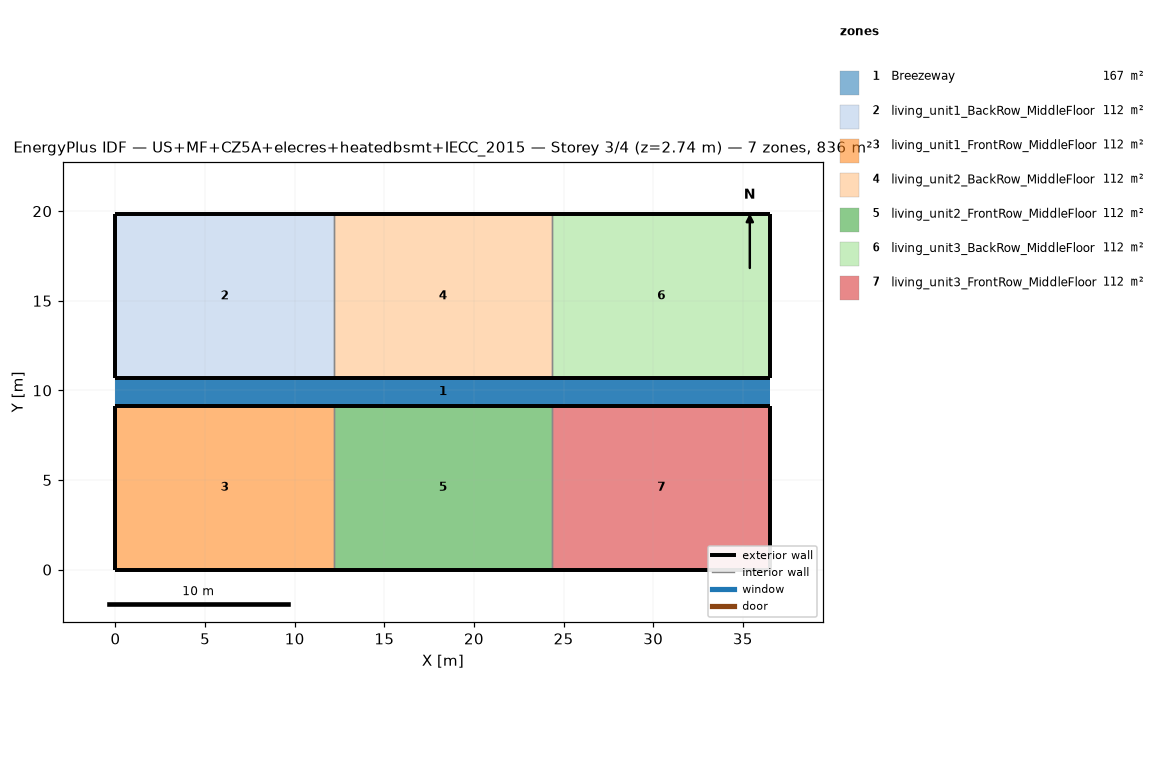
=== STOREY PLAN SPEC (per zone: floor XY polygon, exterior-wall plan segments, windows/doors) ===
zone 1: Breezeway  (167.0 m²)
  floor: (36.54, 9.16) (0.00, 9.16) (0.00, 10.68) (36.54, 10.68)
  floor: (36.54, 9.16) (0.00, 9.16) (0.00, 10.68) (36.54, 10.68)
  floor: (36.54, 9.16) (0.00, 9.16) (0.00, 10.68) (36.54, 10.68)
zone 2: living_unit1_BackRow_MiddleFloor  (111.5 m²)
  floor: (12.18, 10.68) (0.00, 10.68) (0.00, 19.84) (12.18, 19.84)
  exterior wall: (0.00, 10.68) – (12.18, 10.68)  [12.2 m]
  exterior wall: (12.18, 19.84) – (0.00, 19.84)  [12.2 m]
  exterior wall: (0.00, 19.84) – (0.00, 10.68)  [9.2 m]
  interior walls: 1
zone 3: living_unit1_FrontRow_MiddleFloor  (111.5 m²)
  floor: (12.18, 0.00) (0.00, 0.00) (0.00, 9.16) (12.18, 9.16)
  exterior wall: (0.00, 0.00) – (12.18, 0.00)  [12.2 m]
  exterior wall: (12.18, 9.16) – (0.00, 9.16)  [12.2 m]
  exterior wall: (0.00, 9.16) – (0.00, 0.00)  [9.2 m]
  interior walls: 1
zone 4: living_unit2_BackRow_MiddleFloor  (111.5 m²)
  floor: (24.36, 10.68) (12.18, 10.68) (12.18, 19.84) (24.36, 19.84)
  exterior wall: (12.18, 10.68) – (24.36, 10.68)  [12.2 m]
  exterior wall: (24.36, 19.84) – (12.18, 19.84)  [12.2 m]
  interior walls: 2
zone 5: living_unit2_FrontRow_MiddleFloor  (111.5 m²)
  floor: (24.36, 0.00) (12.18, 0.00) (12.18, 9.16) (24.36, 9.16)
  exterior wall: (12.18, 0.00) – (24.36, 0.00)  [12.2 m]
  exterior wall: (24.36, 9.16) – (12.18, 9.16)  [12.2 m]
  interior walls: 2
zone 6: living_unit3_BackRow_MiddleFloor  (111.5 m²)
  floor: (36.54, 10.68) (24.36, 10.68) (24.36, 19.84) (36.54, 19.84)
  exterior wall: (24.36, 10.68) – (36.54, 10.68)  [12.2 m]
  exterior wall: (36.54, 10.68) – (36.54, 19.84)  [9.2 m]
  exterior wall: (36.54, 19.84) – (24.36, 19.84)  [12.2 m]
  interior walls: 1
zone 7: living_unit3_FrontRow_MiddleFloor  (111.5 m²)
  floor: (36.54, 0.00) (24.36, 0.00) (24.36, 9.16) (36.54, 9.16)
  exterior wall: (24.36, 0.00) – (36.54, 0.00)  [12.2 m]
  exterior wall: (36.54, 0.00) – (36.54, 9.16)  [9.2 m]
  exterior wall: (36.54, 9.16) – (24.36, 9.16)  [12.2 m]
  interior walls: 1

=== DERIVED (storey summary) ===
Building: US+MF+CZ5A+elecres+heatedbsmt+IECC_2015
Storey: 3 of 4  (floor level z = 2.74 m)
Storey gross floor area: 836.2 m²
Zones on this storey: 7
  - Breezeway: floor 167.0 m²
  - living_unit1_BackRow_MiddleFloor: floor 111.5 m²; exterior wall 33.5 m (86.9 m²); WWR 0.0%
  - living_unit1_FrontRow_MiddleFloor: floor 111.5 m²; exterior wall 33.5 m (86.9 m²); WWR 0.0%
  - living_unit2_BackRow_MiddleFloor: floor 111.5 m²; exterior wall 24.4 m (63.1 m²); WWR 0.0%
  - living_unit2_FrontRow_MiddleFloor: floor 111.5 m²; exterior wall 24.4 m (63.1 m²); WWR 0.0%
  - living_unit3_BackRow_MiddleFloor: floor 111.5 m²; exterior wall 33.5 m (86.9 m²); WWR 0.0%
  - living_unit3_FrontRow_MiddleFloor: floor 111.5 m²; exterior wall 33.5 m (86.9 m²); WWR 0.0%
Zone adjacency (shared interzone walls):
  - living_unit1_BackRow_MiddleFloor ↔ living_unit2_BackRow_MiddleFloor
  - living_unit1_FrontRow_MiddleFloor ↔ living_unit2_FrontRow_MiddleFloor
  - living_unit2_BackRow_MiddleFloor ↔ living_unit3_BackRow_MiddleFloor
  - living_unit2_FrontRow_MiddleFloor ↔ living_unit3_FrontRow_MiddleFloor